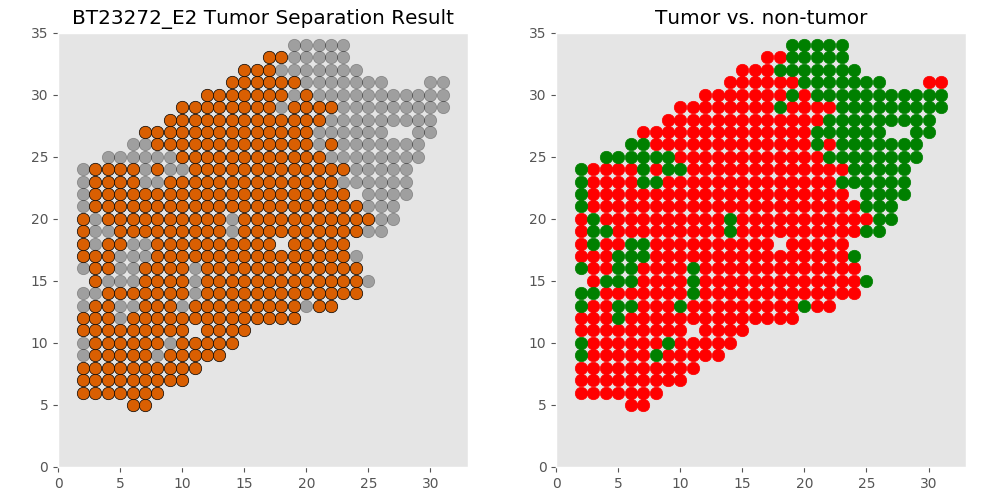

Source data for this figure (header and first rows):
xcoord	xcoord	ycoord	lab	tumor	tumor_id
E2_7_5	7	5	L1	tumor	T0
E2_6_5	6	5	L2	tumor	T0
E2_8_6	8	6	L3	tumor	T0
E2_5_6	5	6	L4	tumor	T0
E2_7_6	7	6	L5	tumor	T0
E2_2_6	2	6	L6	tumor	T0
E2_3_6	3	6	L7	tumor	T0
E2_4_6	4	6	L8	tumor	T0
E2_6_6	6	6	L9	tumor	T0
E2_6_7	6	7	L10	tumor	T0
E2_8_7	8	7	L11	tumor	T0
E2_9_7	9	7	L12	tumor	T0
E2_10_7	10	7	L13	tumor	T0
E2_5_7	5	7	L14	tumor	T0
E2_7_7	7	7	L15	tumor	T0
E2_3_7	3	7	L16	tumor	T0
E2_2_7	2	7	L17	tumor	T0
E2_4_7	4	7	L18	tumor	T0
E2_10_8	10	8	L19	tumor	T0
E2_11_8	11	8	L20	tumor	T0
E2_9_8	9	8	L21	tumor	T0
E2_8_8	8	8	L22	tumor	T0
E2_2_8	2	8	L23	tumor	T0
E2_5_8	5	8	L24	tumor	T0
E2_3_8	3	8	L25	tumor	T0
E2_6_8	6	8	L26	tumor	T0
E2_4_8	4	8	L27	tumor	T0
E2_7_8	7	8	L28	tumor	T0
E2_11_9	11	9	L29	tumor	T0
E2_9_9	9	9	L30	tumor	T0
E2_10_9	10	9	L31	tumor	T0
E2_7_9	7	9	L32	tumor	T0
E2_13_9	13	9	L33	tumor	T0
E2_5_9	5	9	L34	tumor	T0
E2_8_9	8	9	L35	non	non
E2_2_9	2	9	L36	non	non
E2_6_9	6	9	L37	tumor	T0
E2_3_9	3	9	L38	tumor	T0
E2_4_9	4	9	L39	tumor	T0
E2_12_9	12	9	L40	tumor	T0
E2_9_10	9	10	L41	non	non
E2_8_10	8	10	L42	tumor	T0
E2_11_10	11	10	L43	tumor	T0
E2_7_10	7	10	L44	tumor	T0
E2_10_10	10	10	L45	tumor	T0
E2_2_10	2	10	L46	non	non
E2_14_10	14	10	L47	tumor	T0
E2_12_10	12	10	L48	tumor	T0
E2_13_10	13	10	L49	tumor	T0
E2_3_10	3	10	L50	tumor	T0
E2_5_10	5	10	L51	tumor	T0
E2_6_10	6	10	L52	tumor	T0
E2_4_10	4	10	L53	tumor	T0
E2_8_11	8	11	L54	tumor	T0
E2_7_11	7	11	L55	tumor	T0
E2_9_11	9	11	L56	tumor	T0
E2_10_11	10	11	L57	tumor	T0
E2_13_11	13	11	L58	tumor	T0
E2_15_11	15	11	L59	tumor	T0
E2_2_11	2	11	L60	tumor	T0
... 488 more rows
